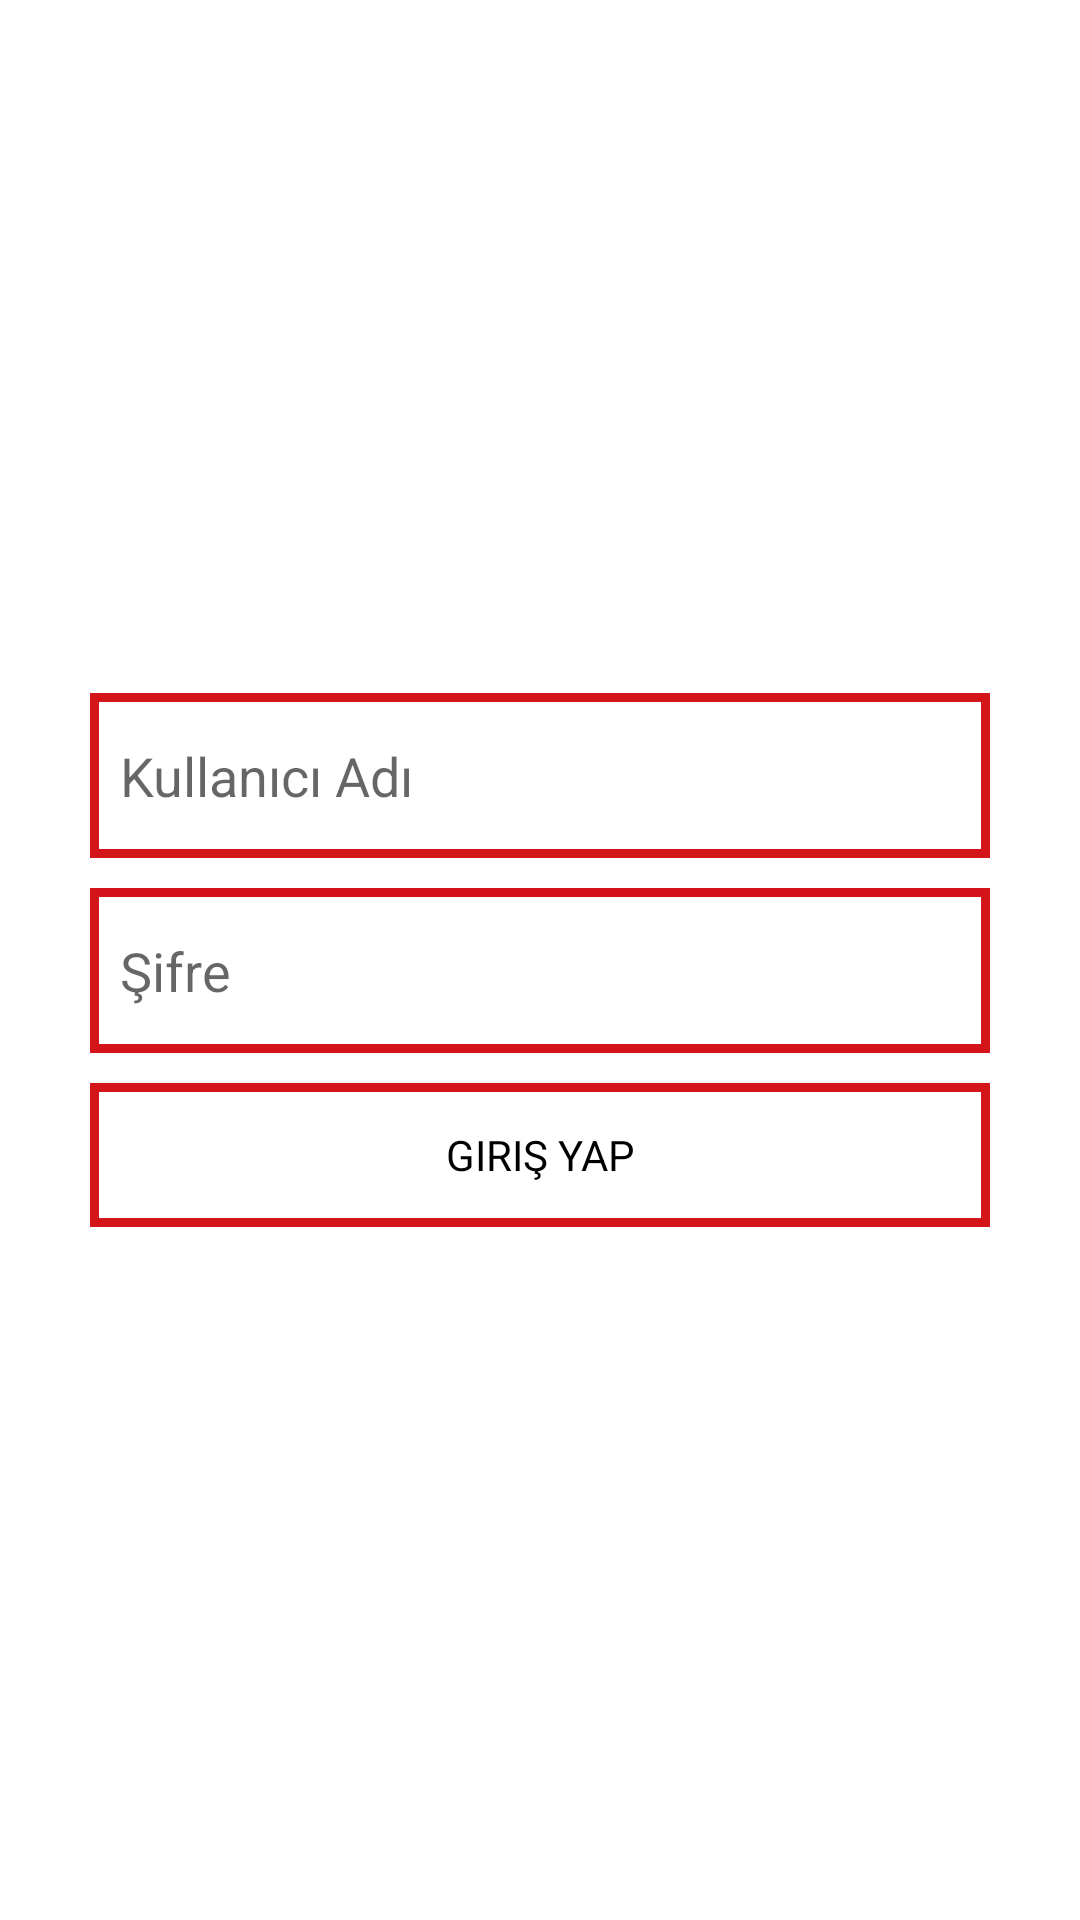

Layout XML and referenced resources for this Android screen:
<!-- AndroidManifest.xml: application theme AppTheme -->
<!-- res/layout/activity_login.xml -->
<?xml version="1.0" encoding="utf-8"?>
<androidx.constraintlayout.widget.ConstraintLayout xmlns:android="http://schemas.android.com/apk/res/android"
    xmlns:app="http://schemas.android.com/apk/res-auto"
    xmlns:tools="http://schemas.android.com/tools"
    android:layout_width="match_parent"
    android:layout_height="match_parent"
    android:background="@color/white"
    tools:context=".ActivityLogin">

    <androidx.constraintlayout.widget.ConstraintLayout
        android:id="@+id/constraintLayout"
        android:layout_width="300dp"
        android:layout_height="wrap_content"
        android:orientation="horizontal"
        app:layout_constraintBottom_toBottomOf="parent"
        app:layout_constraintEnd_toEndOf="parent"
        app:layout_constraintStart_toStartOf="parent"
        app:layout_constraintTop_toTopOf="parent">

        <EditText
            android:id="@+id/et_login_username"
            android:layout_width="0dp"
            android:layout_height="55dp"
            android:background="@drawable/border_red"
            android:ems="10"
            android:hint="Kullanıcı Adı "
            android:inputType="textPersonName"
            android:padding="10dp"
            app:layout_constraintEnd_toEndOf="parent"
            app:layout_constraintStart_toStartOf="parent"
            app:layout_constraintTop_toTopOf="parent" />

        <Button
            android:id="@+id/btn_login_signin"
            android:layout_width="0dp"
            android:layout_height="wrap_content"
            android:layout_marginTop="10dp"
            android:background="@drawable/border_red"
            android:text="Giriş Yap"
            android:textColor="#000000"
            app:layout_constraintBottom_toBottomOf="parent"
            app:layout_constraintEnd_toEndOf="@+id/et_login_password"
            app:layout_constraintStart_toStartOf="@+id/et_login_password"
            app:layout_constraintTop_toBottomOf="@+id/et_login_password" />

        <EditText
            android:id="@+id/et_login_password"
            android:layout_width="0dp"
            android:layout_height="55dp"
            android:layout_marginTop="10dp"
            android:background="@drawable/border_red"
            android:ems="10"
            android:hint="Şifre"
            android:inputType="textPassword"
            android:padding="10dp"
            app:layout_constraintEnd_toEndOf="@+id/et_login_username"
            app:layout_constraintStart_toStartOf="@+id/et_login_username"
            app:layout_constraintTop_toBottomOf="@+id/et_login_username" />
    </androidx.constraintlayout.widget.ConstraintLayout>

    <ProgressBar
        android:id="@+id/pb_login_loading"
        style="?android:attr/progressBarStyle"
        android:layout_width="wrap_content"
        android:layout_height="wrap_content"
        android:visibility="invisible"
        app:layout_constraintBottom_toBottomOf="parent"
        app:layout_constraintEnd_toEndOf="parent"
        app:layout_constraintStart_toStartOf="parent"
        app:layout_constraintTop_toTopOf="parent" />
</androidx.constraintlayout.widget.ConstraintLayout>
<!-- resources referenced by this layout -->
<resources>
  <color name="white">#ffffff</color>
  <!-- drawable border_red (drawable) -->
  <?xml version="1.0" encoding="utf-8"?>
  <shape xmlns:android="http://schemas.android.com/apk/res/android"
      android:shape="rectangle">
      <solid android:color="@android:color/white" />
      <stroke
          android:width="3dip"
          android:color="@color/dof" />
  </shape>
  <style name="AppTheme" parent="Theme.AppCompat.Light.DarkActionBar">
          <item name="colorPrimary">@color/colorPrimary</item>
          <item name="colorPrimaryDark">@color/colorPrimaryDark</item>
          <item name="colorAccent">@color/dof</item>
          <item name="fontFamily">@font/montserrat</item>
          <item name="mcv_selectionColor">@color/dof</item>
          <item name="mcv_headerTextAppearance">@style/mhmt</item>
          <item name="mcv_weekDayTextAppearance">@style/mhmt</item>
          <item name="mcv_weekDayLabels">@style/mhmt</item>
          <item name="mcv_dateTextAppearance">@style/TextAppearance.AppCompat.Medium</item>
          <item name="android:textColor">@color/black</item>
      </style>
  <color name="dof">#d3141a</color>
  <color name="colorPrimary">#008577</color>
  <color name="colorPrimaryDark">#00574B</color>
  <style name="mhmt" parent="Theme.AppCompat.NoActionBar">
  
          <item name="android:textColor">@color/black</item>
          <item name="android:background">@color/black</item>
          <item name="colorPrimary">@color/dof</item>
          <item name="colorPrimaryDark">@color/dof</item>
          <item name="colorAccent">@color/dof</item>
      </style>
  <color name="black">#000000</color>
</resources>
